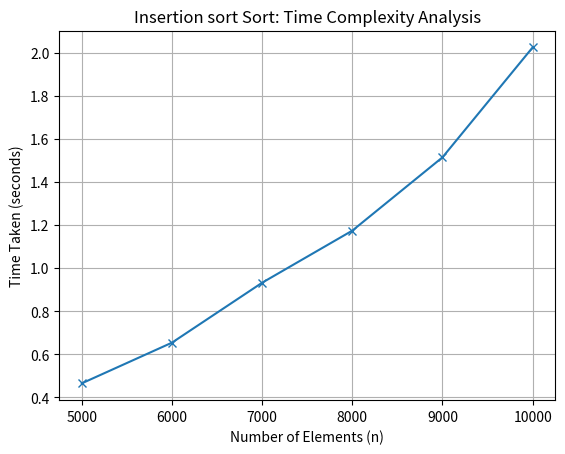

Recreate this plot in Python.
import random
import time
import matplotlib.pyplot as plt

def insertion_sort(l):
    n=len(l)
    for i in range(1,n):
        j=i-1
        v=l[i]
        while j>=0 and l[j]>v:
            l[j+1]=l[j]
            j=j-1
        l[j+1]=v
        


n_list=[5000,6000,7000,8000,9000,10000]
sort_time=[]
for n in n_list: 
    l=[random.randint(1,100) for _ in range(n)]
    s_t=time.time()
    insertion_sort(l)
    e_t=time.time()
    sort_time.append(e_t-s_t)


# Plotting the graph
plt.plot(n_list,sort_time, marker='x')
plt.xlabel("Number of Elements (n)")
plt.ylabel("Time Taken (seconds)")
plt.title("Insertion sort Sort: Time Complexity Analysis")
plt.grid(True)
# Save the plot
plt.savefig("insertion_sort_time_complexity.png", 
            dpi=300, bbox_inches='tight')
plt.show()
